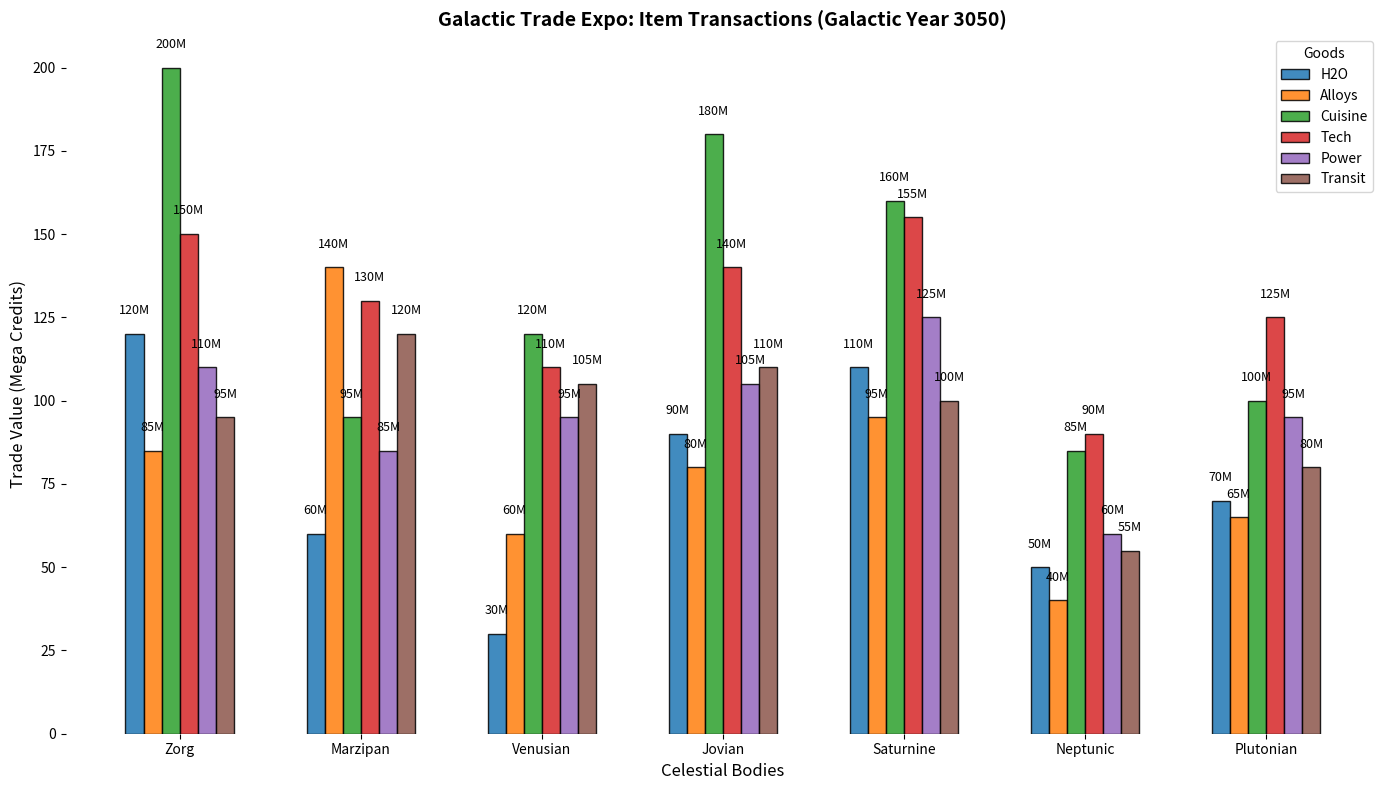

This chart was generated by the following Python code:
import matplotlib.pyplot as plt
import numpy as np

# Data for the plot
planets = ['Zorg', 'Marzipan', 'Venusian', 'Jovian', 'Saturnine', 'Neptunic', 'Plutonian']
commodities = ['H2O', 'Alloys', 'Cuisine', 'Tech', 'Power', 'Transit']
trade_volumes = {
    'H2O': [120, 60, 30, 90, 110, 50, 70],
    'Alloys': [85, 140, 60, 80, 95, 40, 65],
    'Cuisine': [200, 95, 120, 180, 160, 85, 100],
    'Tech': [150, 130, 110, 140, 155, 90, 125],
    'Power': [110, 85, 95, 105, 125, 60, 95],
    'Transit': [95, 120, 105, 110, 100, 55, 80],
}
colors = ['#1f77b4', '#ff7f0e', '#2ca02c', '#d62728', '#9467bd', '#8c564b']

fig, ax = plt.subplots(figsize=(14, 8))

bar_width = 0.1
bar_positions = np.arange(len(planets))

for i, commodity in enumerate(commodities):
    ax.bar(bar_positions + i * bar_width, trade_volumes[commodity], width=bar_width, color=colors[i], edgecolor='black', label=commodity, alpha=0.85)

for i, planet in enumerate(planets):
    for j, commodity in enumerate(commodities):
        val = trade_volumes[commodity][i]
        if val > 15:
            ax.text(i + j * bar_width, val + 5, f'{val}M', ha='center', va='bottom', color='black', fontsize=9)

ax.set_xticks(bar_positions + bar_width * (len(commodities) - 1) / 2)
ax.set_xticklabels(planets)
ax.set_xlabel("Celestial Bodies", fontsize=12)
ax.set_ylabel("Trade Value (Mega Credits)", fontsize=12)
ax.set_title("Galactic Trade Expo: Item Transactions (Galactic Year 3050)", fontsize=14, fontweight='bold')

ax.set_frame_on(False)
ax.grid(False)
ax.legend(title='Goods')

plt.tight_layout()
plt.show()
